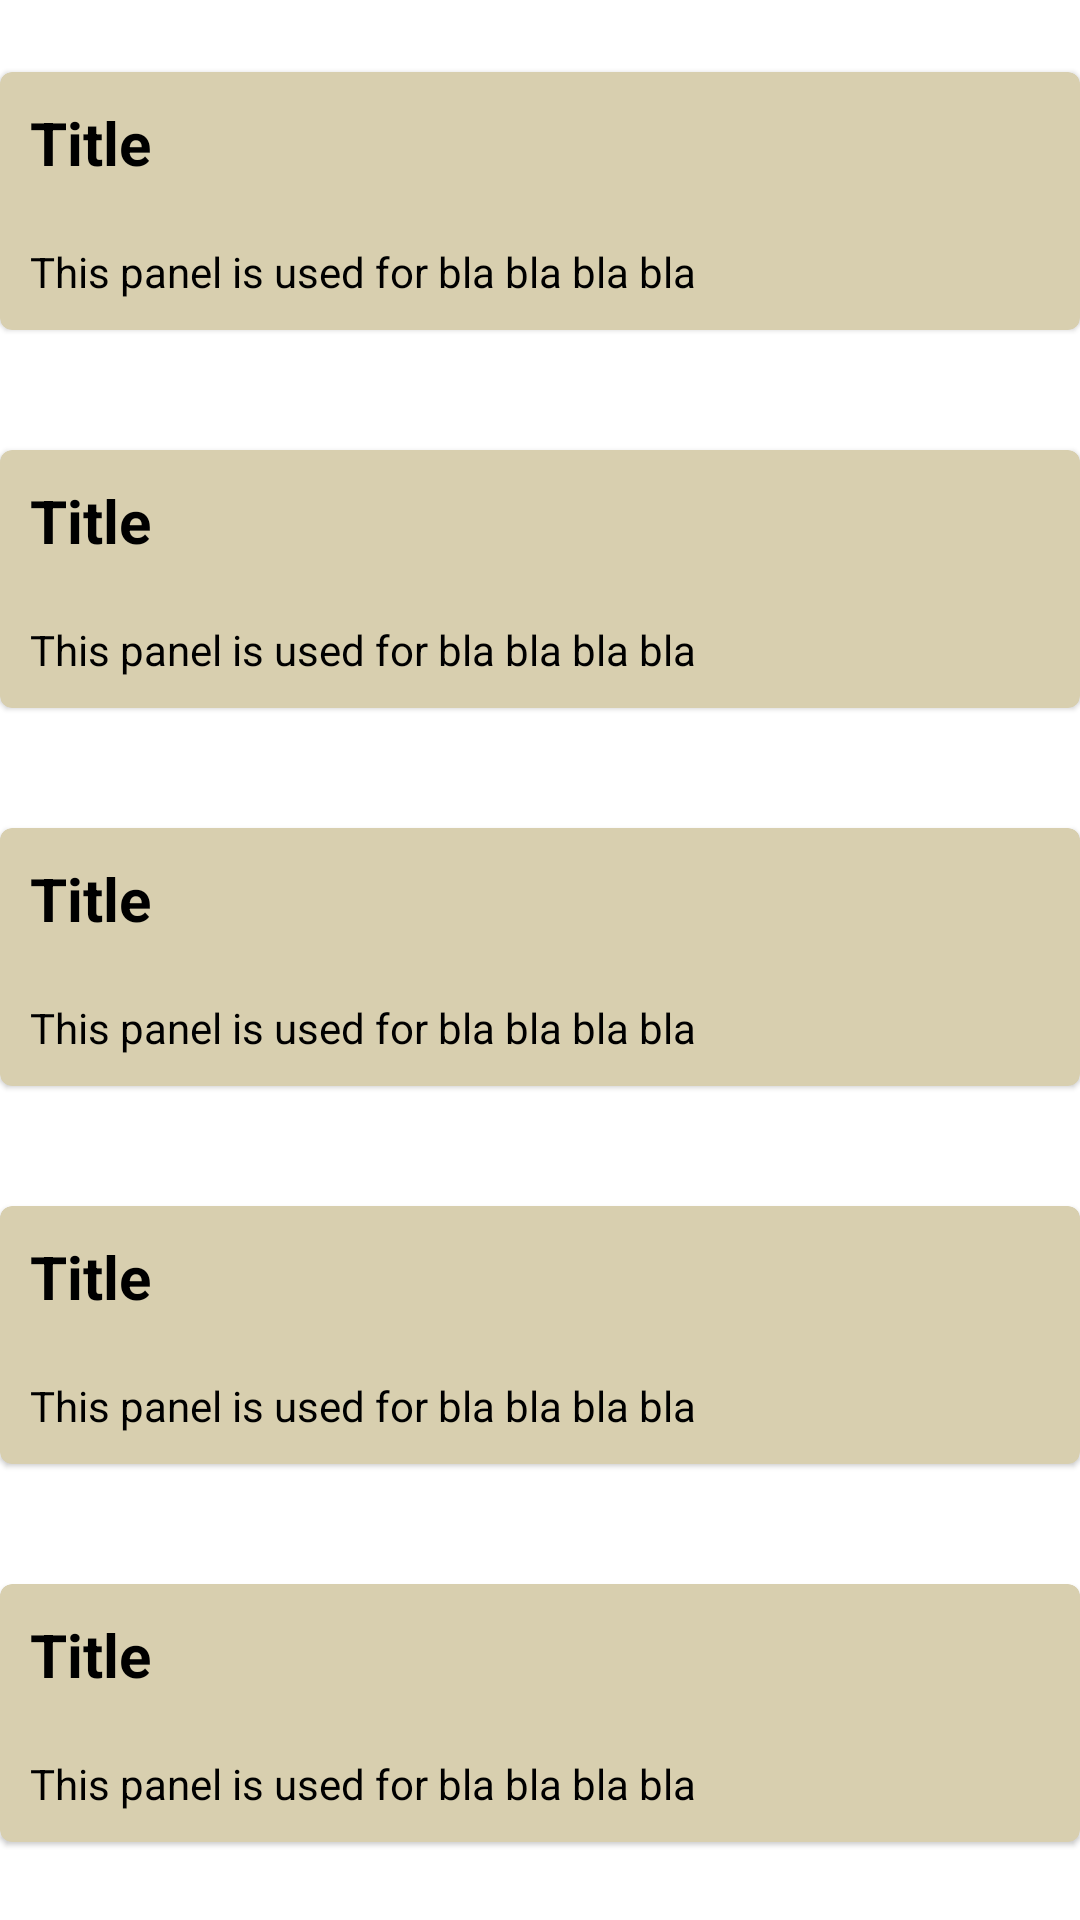

Write the Android layout XML for this screen, with the resource values it uses.
<!-- AndroidManifest.xml: application theme Theme.GymBud -->
<!-- res/layout/fragment_program_builder.xml -->
<?xml version="1.0" encoding="utf-8"?>
<ScrollView xmlns:android="http://schemas.android.com/apk/res/android"
    xmlns:tools="http://schemas.android.com/tools"
    android:id="@+id/frameLayout3"
    android:layout_width="match_parent"
    android:layout_height="match_parent"
    android:layout_margin="16dp"
    tools:context=".ui.ProgramBuilderFragment"
    android:scrollbars="none">

    <LinearLayout
        android:layout_width="match_parent"
        android:layout_height="wrap_content"
        android:orientation="vertical">

        <include
            android:id="@+id/exercises_panel"
            android:layout_width="match_parent"
            android:layout_height="wrap_content"
            android:layout_marginTop="24dp"
            layout="@layout/layout_panel"/>

        <include
            android:id="@+id/exercise_templates_panel"
            android:layout_width="match_parent"
            android:layout_height="wrap_content"
            android:layout_marginTop="40dp"
            layout="@layout/layout_panel"/>

        <include
            android:id="@+id/rest_periods_panel"
            android:layout_width="match_parent"
            android:layout_height="wrap_content"
            android:layout_marginTop="40dp"
            layout="@layout/layout_panel"/>

        <include
            android:id="@+id/set_templates_panel"
            android:layout_width="match_parent"
            android:layout_height="wrap_content"
            android:layout_marginTop="40dp"
            layout="@layout/layout_panel"/>

        <include
            android:id="@+id/workout_templates_panel"
            android:layout_width="match_parent"
            android:layout_height="wrap_content"
            android:layout_marginTop="40dp"
            layout="@layout/layout_panel"/>

        <include
            android:id="@+id/program_templates_panel"
            android:layout_width="match_parent"
            android:layout_height="wrap_content"
            android:layout_marginTop="40dp"
            layout="@layout/layout_panel"/>

    </LinearLayout>
</ScrollView>
<!-- res/layout/layout_panel.xml (included above) -->
<?xml version="1.0" encoding="utf-8"?>
<com.google.android.material.card.MaterialCardView xmlns:android="http://schemas.android.com/apk/res/android"
    android:layout_width="match_parent"
    android:layout_height="wrap_content"
    xmlns:tools="http://schemas.android.com/tools"
    xmlns:app="http://schemas.android.com/apk/res-auto"
    android:focusable="true"
    android:clickable="true"
    android:id="@+id/card"
    app:cardBackgroundColor="?panelBackgroundColor"
    >

    <LinearLayout
        android:layout_width="match_parent"
        android:layout_height="match_parent"
        android:orientation="vertical">

        <TextView
            android:id="@+id/title"
            android:layout_width="match_parent"
            android:layout_height="wrap_content"
            android:padding="10dp"
            android:textSize="20sp"
            android:textStyle="bold"
            android:textColor="?panelTextColor"
            tools:text="Title" />

        <TextView
            android:id="@+id/description"
            android:layout_width="match_parent"
            android:layout_height="wrap_content"
            android:padding="10dp"
            android:textColor="?panelTextColor"
            tools:text="This panel is used for bla bla bla bla" />
    </LinearLayout>

</com.google.android.material.card.MaterialCardView>
<!-- resources referenced by this layout -->
<resources>
  <style name="Theme.GymBud" parent="Theme.MaterialComponents.DayNight.NoActionBar">
  
          
          <item name="colorPrimary">@color/space_cadet</item>
          <item name="colorPrimaryVariant">@color/hot_pink</item>
          <item name="colorOnPrimary">@color/xanthic</item>
          
          <item name="colorSecondary">@color/cadet_blue</item>
          <item name="colorSecondaryVariant">@color/deep_saffron</item>
          <item name="colorOnSecondary">@color/white</item>
  
          
          <item name="android:statusBarColor" tools:targetApi="l">?attr/colorPrimaryVariant</item>
          
          <item name="android:colorBackground">@color/white</item>
          <item name="android:textColor">@color/black</item>
  
          <item name="personalBestBackgroundColor">@color/sea_green</item>
          <item name="personalBestTextColor">@color/white</item>
  
          <item name="colorSurface">@color/dutch_white</item>
          <item name="colorOnSurface">@color/black</item>
  
          <item name="panelBackgroundColor">@color/dutch_white</item>
          <item name="panelTextColor">@color/black</item>
  
          <item name="intensityWarmupColor">@color/hot_pink</item>
          <item name="intensityWorkingColor">@color/illuminating_emerald</item>
          <item name="intensityDefaultColor">@color/black</item>
  
          <item name="liveSessionOverviewVisitedItemColor">@color/black</item>
          <item name="liveSessionOverviewCurrentItemColor">@color/illuminating_emerald</item>
          <item name="liveSessionOverviewNotVisitedItemColor">@color/battleship_grey</item>
  
          <item name="prevResultColor">@color/battleship_grey</item>
  
          <item name="linkGuideColor">@color/illuminating_emerald</item>
  
          <item name="plotStyle">@style/APDefacto.Light</item>
  
          <item name="editElementBackgroundColor">@color/khaki_web</item>
          <item name="editElementLabelTextColor">@color/davys_grey</item>
  
          <item name="negativeButtonBackgroundColor">@color/red_ryb</item>
          <item name="negativeButtonTextColor">@color/white</item>
  
          <item name="positiveButtonBackgroundColor">@color/aqua</item>
          <item name="positiveButtonTextColor">@color/black</item>
      </style>
  <color name="space_cadet">#30384D</color>
  <color name="hot_pink">#F564A9</color>
  <color name="xanthic">#E8F213</color>
  <color name="cadet_blue">#46ACC2</color>
  <color name="deep_saffron">#F39237</color>
  <color name="white">#FFFFFFFF</color>
  <color name="black">#FF000000</color>
  <color name="sea_green">#3E885B</color>
  <color name="dutch_white">#FFD8CFAF</color>
  <color name="illuminating_emerald">#FF00916e</color>
  <color name="battleship_grey">#868686</color>
  <color name="khaki_web">#BDB599</color>
  <color name="davys_grey">#4d4d4d</color>
  <color name="red_ryb">#FFFF1B1C</color>
  <color name="aqua">#1BFFFE</color>
</resources>
